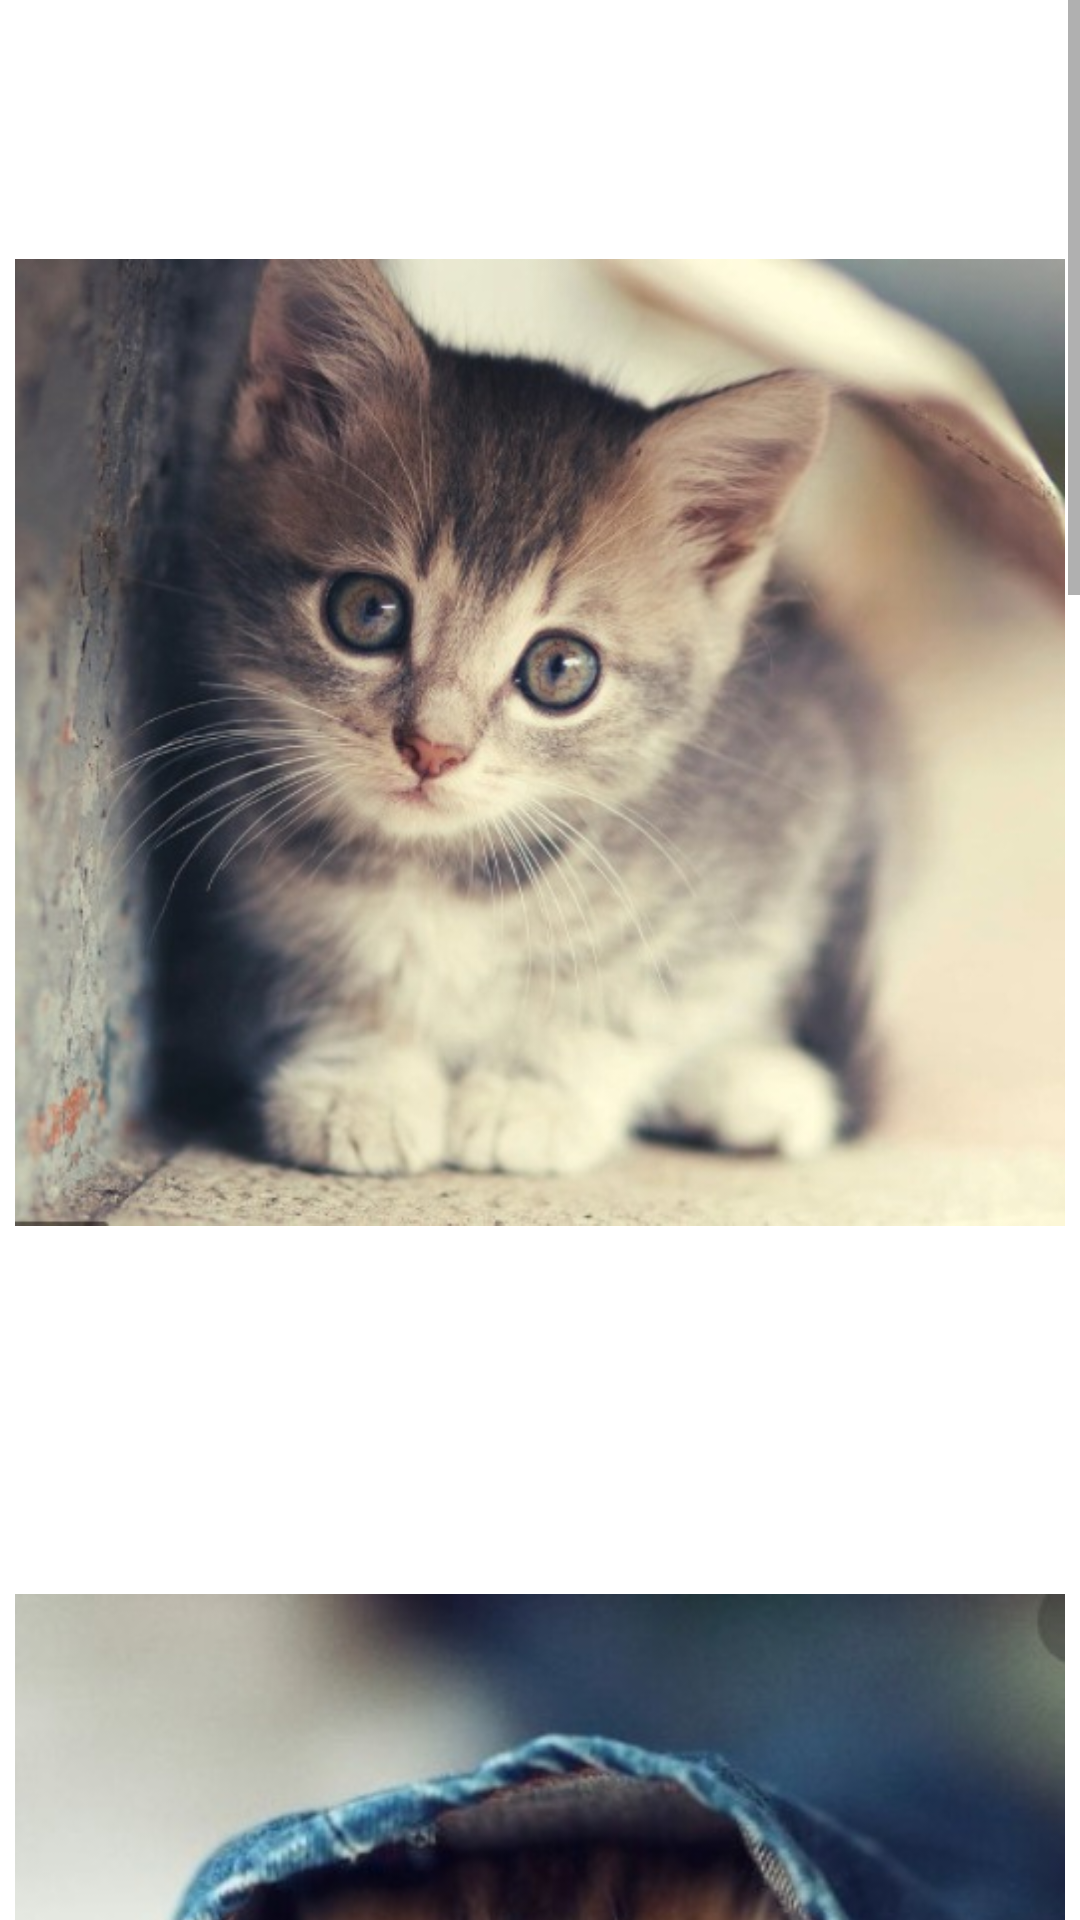

Write the Android layout XML for this screen, with the resource values it uses.
<!-- AndroidManifest.xml: application theme Theme.Mad_2 -->
<!-- res/layout/activity_image.xml -->
<ScrollView
    xmlns:android="http://schemas.android.com/apk/res/android"
    xmlns:app="http://schemas.android.com/apk/res-auto"
    xmlns:tools="http://schemas.android.com/tools"
    android:layout_width="match_parent"
    android:layout_height="match_parent"
    tools:context=".MainActivity">
    <LinearLayout

        android:orientation="vertical"

        android:id="@+id/relativeLayout1"
        android:layout_width="match_parent"
        android:layout_height="match_parent"
        android:background="@android:color/white">



        <ImageView

            android:layout_width="fill_parent"
            android:layout_height="wrap_content"

            android:layout_margin="5dip"
            android:src="@drawable/a"></ImageView>

        <ImageView

            android:layout_width="fill_parent"
            android:layout_height="wrap_content"

            android:layout_margin="5dip"
            android:src="@drawable/b"></ImageView>
        <ImageView

            android:layout_width="fill_parent"
            android:layout_height="wrap_content"

            android:layout_margin="5dip"
            android:src="@drawable/c"></ImageView>
        <ImageView

            android:layout_width="fill_parent"
            android:layout_height="wrap_content"

            android:layout_margin="5dip"
            android:src="@drawable/d"></ImageView>
        <Button
            android:id="@+id/moveBtn2"
            android:layout_width="wrap_content"
            android:layout_height="wrap_content"
            android:text="Move To Another Activity"
            android:layout_gravity="center"
            android:layout_marginTop="3dp"/>


    </LinearLayout>
</ScrollView>
<!-- resources referenced by this layout -->
<resources>
  <!-- drawable a: jpeg bitmap (drawable, 56846 bytes) -->
  <!-- drawable b: jpeg bitmap (drawable, 35195 bytes) -->
  <!-- drawable c: jpeg bitmap (drawable, 155096 bytes) -->
  <!-- drawable d: jpeg bitmap (drawable, 49533 bytes) -->
  <style name="Theme.Mad_2" parent="Theme.MaterialComponents.DayNight.DarkActionBar">
          
          <item name="colorPrimary">@color/purple_500</item>
          <item name="colorPrimaryVariant">@color/purple_700</item>
          <item name="colorOnPrimary">@color/white</item>
          
          <item name="colorSecondary">@color/teal_200</item>
          <item name="colorSecondaryVariant">@color/teal_700</item>
          <item name="colorOnSecondary">@color/black</item>
          
          <item name="android:statusBarColor" tools:targetApi="l">?attr/colorPrimaryVariant</item>
          
      </style>
  <!-- not gathered from this repository: default colours our renderer supplied (Android Studio template values) -->
  <color name="purple_500">#FF6200EE</color>
  <color name="purple_700">#FF3700B3</color>
  <color name="teal_200">#FF03DAC5</color>
  <color name="teal_700">#FF018786</color>
  <color name="black">#FF000000</color>
  <color name="white">#FFFFFFFF</color>
</resources>
